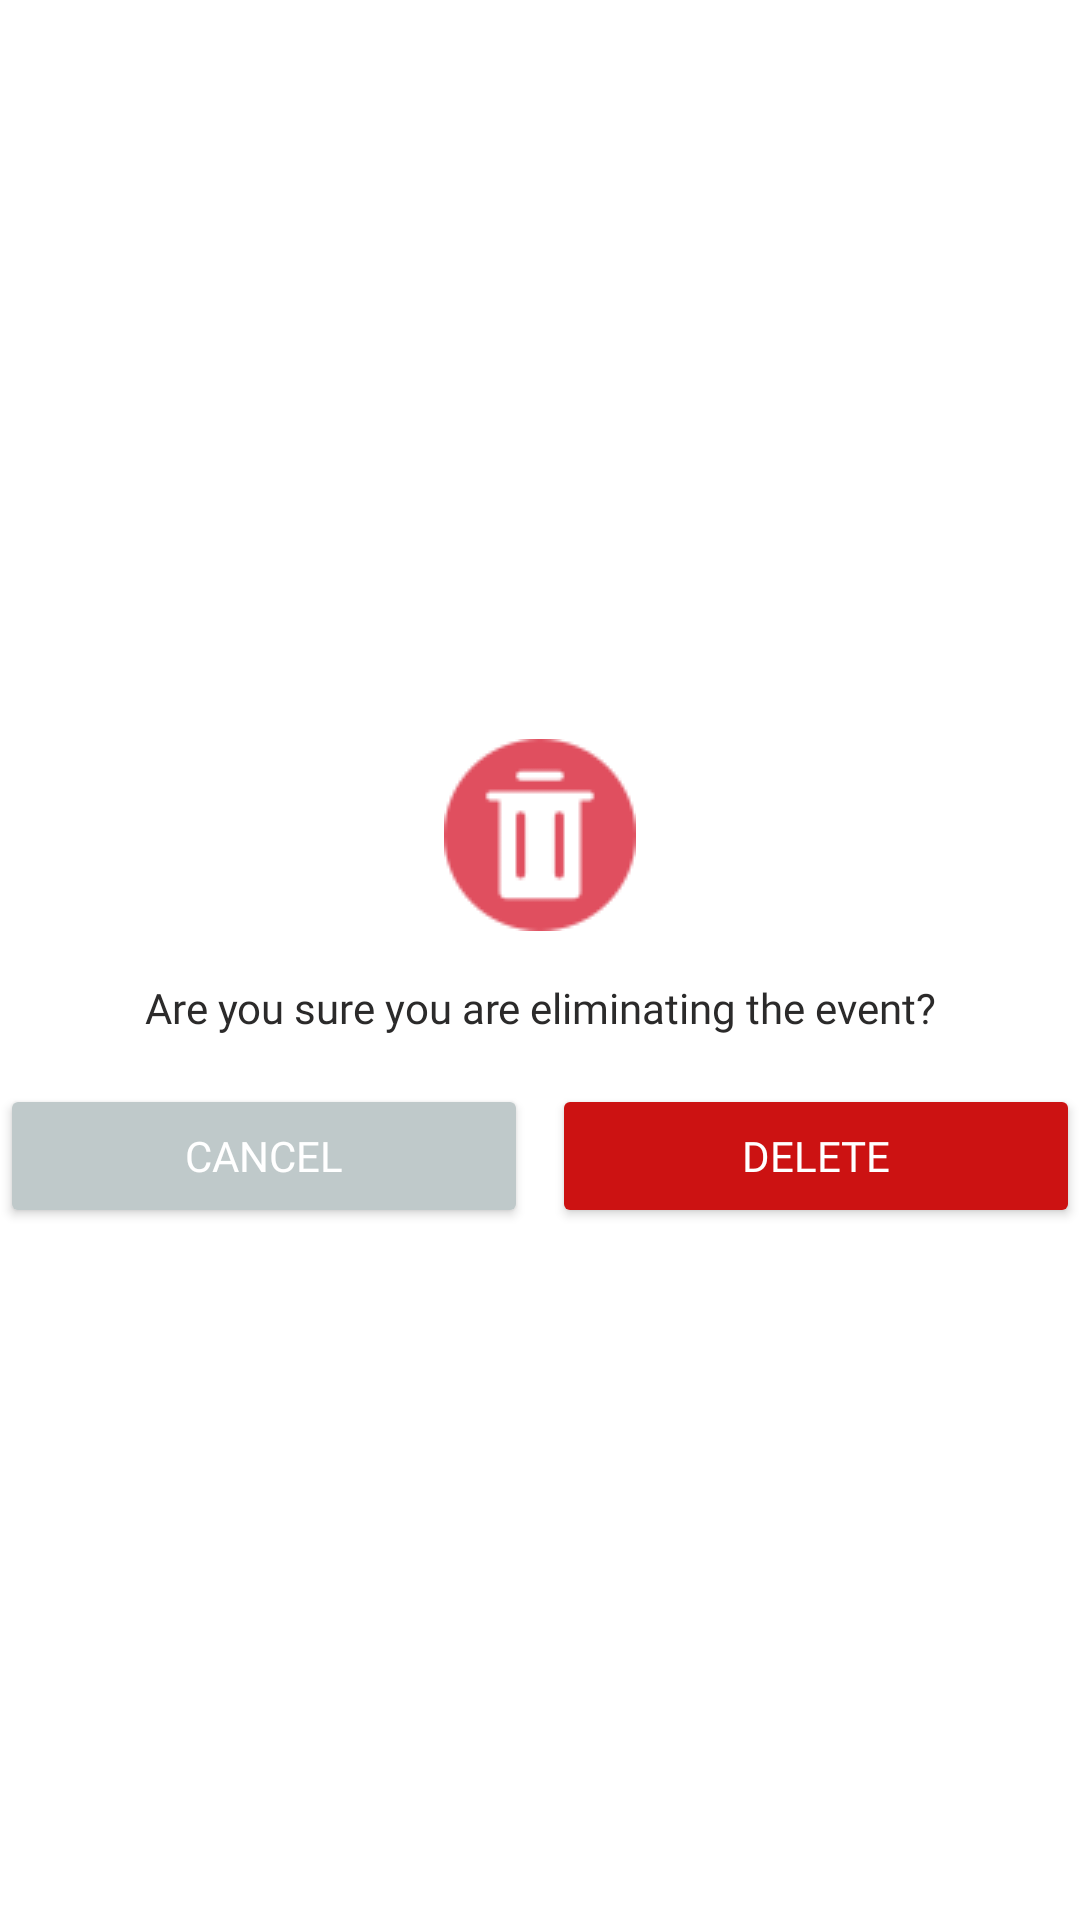

Layout XML and referenced resources for this Android screen:
<!-- AndroidManifest.xml: application theme Theme.EventList -->
<!-- res/layout/fragment_dialog_delete_event_view.xml -->
<?xml version="1.0" encoding="utf-8"?>
<LinearLayout xmlns:android="http://schemas.android.com/apk/res/android"
    android:layout_width="wrap_content"
    android:layout_height="wrap_content"
    android:background="@drawable/dialog_bg"
    android:gravity="center"
    android:orientation="vertical"
    android:paddingTop="16dp">

    <ImageView
        android:layout_width="match_parent"
        android:layout_height="wrap_content"
        android:paddingBottom="16dp"
        android:src="@drawable/trash" />

    <TextView
        android:layout_width="match_parent"
        android:layout_height="wrap_content"
        android:fontFamily="@font/montserratbold"
        android:gravity="center"
        android:paddingBottom="16dp"
        android:text="@string/lbl_DeleteEvent"
        android:textColor="@color/black" />

    <LinearLayout
        android:layout_width="match_parent"
        android:layout_height="wrap_content"
        android:orientation="horizontal">

        <Button
            android:id="@+id/btnCancel"
            android:layout_width="0dp"
            android:layout_height="wrap_content"
            android:layout_weight="1"
            android:backgroundTint="@color/grey"
            android:fontFamily="@font/montserratbold"
            android:text="@string/btn_Cancel"
            android:textColor="@color/white" />

        <Button
            android:id="@+id/btnDeleteEvent"
            android:layout_width="0dp"
            android:layout_height="wrap_content"
            android:layout_marginLeft="8dp"
            android:layout_weight="1"
            android:backgroundTint="@color/red"
            android:fontFamily="@font/montserratbold"
            android:text="@string/btn_Delete"
            android:textColor="@color/white" />
    </LinearLayout>
</LinearLayout>
<!-- resources referenced by this layout -->
<resources>
  <color name="black">#2B2A2A</color>
  <color name="grey">#BFC9CA</color>
  <color name="red">#CC1212</color>
  <color name="white">#FFFFFFFF</color>
  <!-- drawable trash: png bitmap (drawable, 1911 bytes) -->
  <string name="btn_Cancel">Cancel</string>
  <string name="btn_Delete">Delete</string>
  
      //Fragment-Contact
  <string name="lbl_DeleteEvent">Are you sure you are eliminating the event?</string>
  <style name="Theme.EventList" parent="Theme.MaterialComponents.DayNight.DarkActionBar">
          
          <item name="colorPrimary">@color/purple_500</item>
          <item name="colorPrimaryVariant">@color/purple_700</item>
          <item name="colorOnPrimary">@color/white</item>
          
          <item name="colorSecondary">@color/teal_200</item>
          <item name="colorSecondaryVariant">@color/teal_700</item>
          <item name="colorOnSecondary">@color/black</item>
          
          <item name="android:statusBarColor" tools:targetApi="l">?attr/colorPrimaryVariant</item>
      </style>
  <color name="purple_500">#FF6200EE</color>
  <color name="purple_700">#FF3700B3</color>
  <color name="teal_200">#FF03DAC5</color>
  <color name="teal_700">#FF018786</color>
</resources>
